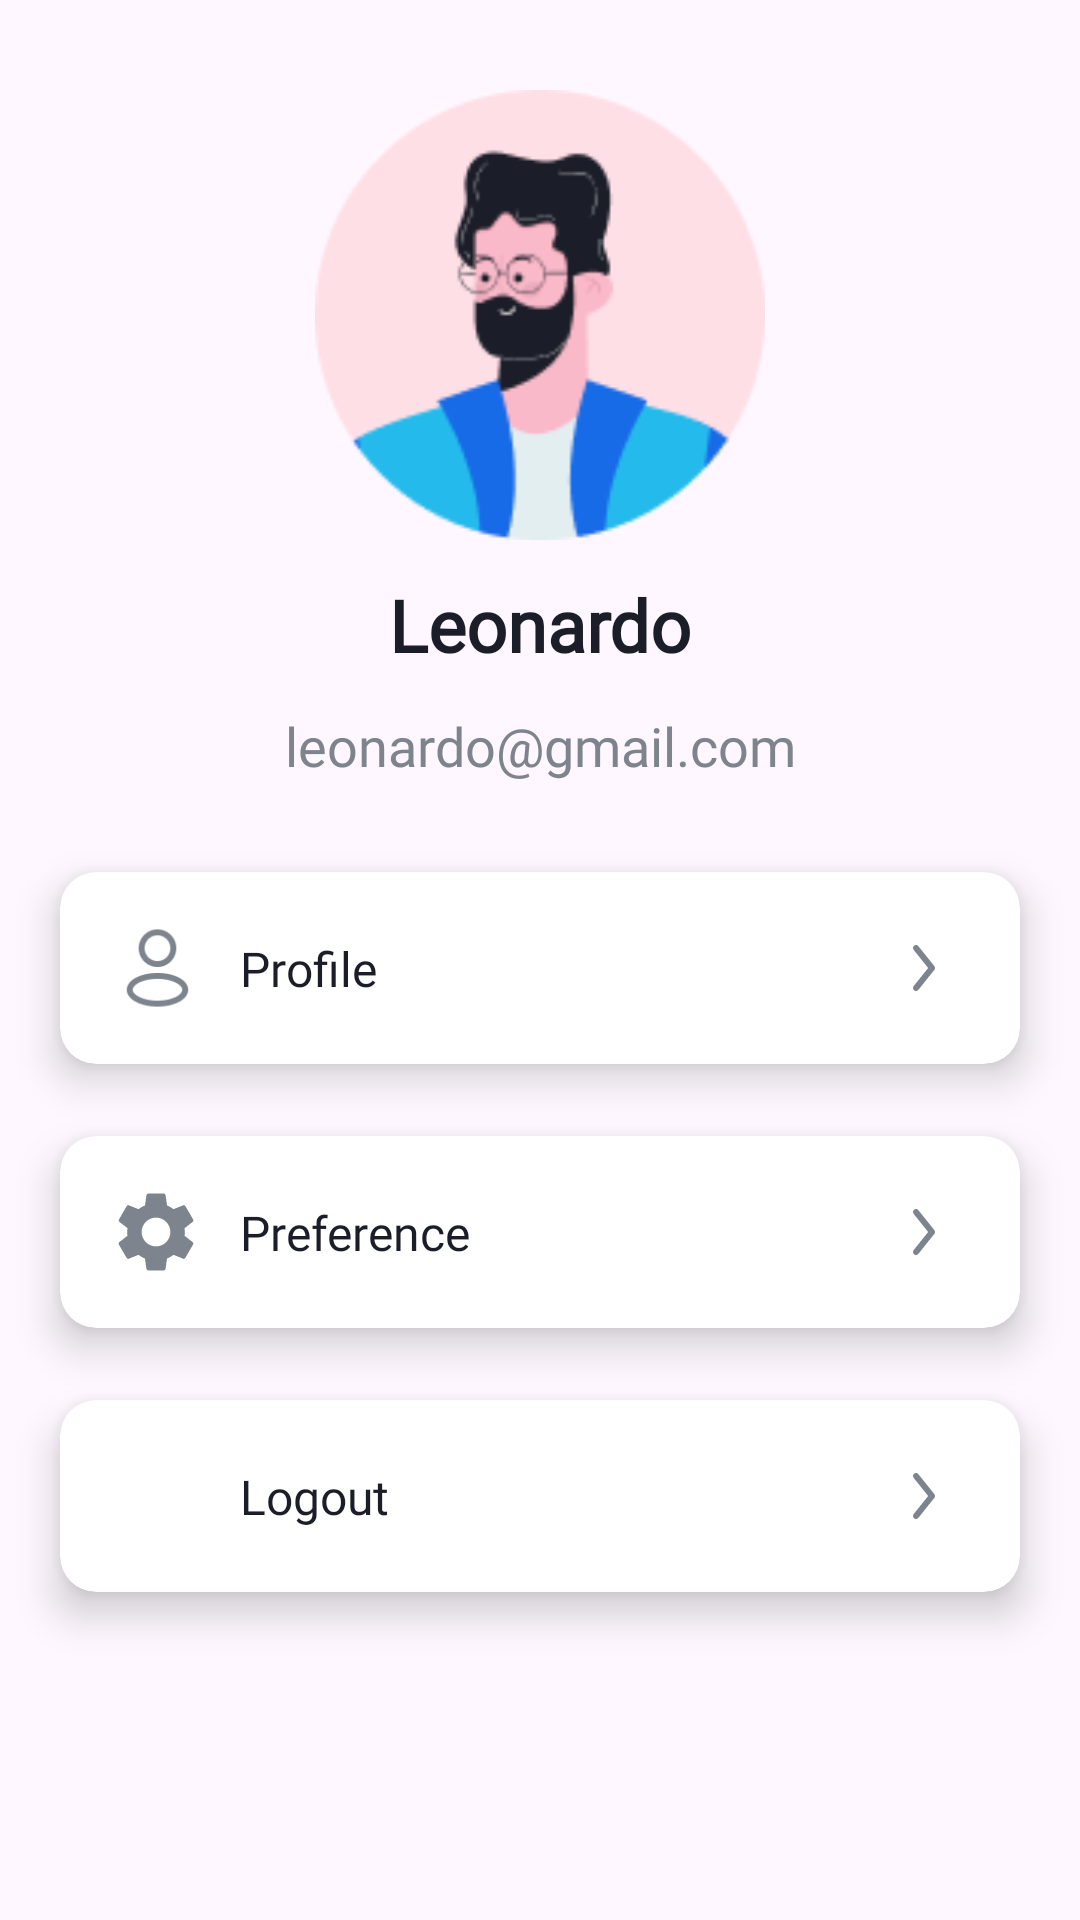

Produce the Android XML layout that renders to this screen, including the resource entries it uses.
<!-- AndroidManifest.xml: application theme Theme.TravelApp -->
<!-- res/layout/fragment_profile.xml -->
<?xml version="1.0" encoding="utf-8"?>
<androidx.constraintlayout.widget.ConstraintLayout xmlns:android="http://schemas.android.com/apk/res/android"
    xmlns:app="http://schemas.android.com/apk/res-auto"
    xmlns:tools="http://schemas.android.com/tools"
    android:layout_width="match_parent"
    android:layout_height="match_parent"
    tools:context=".presentation.profile.ProfileFragment">

    <ImageView
        android:id="@+id/iv_profile"
        android:layout_width="150dp"
        android:layout_height="150dp"
        android:layout_marginTop="30dp"
        android:src="@drawable/profile_picture"
        app:layout_constraintEnd_toEndOf="parent"
        app:layout_constraintStart_toStartOf="parent"
        app:layout_constraintTop_toTopOf="parent" />

    <TextView
        android:id="@+id/tv_profile_name"
        android:layout_width="wrap_content"
        android:layout_height="wrap_content"
        android:layout_marginTop="12dp"
        android:fontFamily="@font/sf_ui_display_regular"
        android:text="@string/name"
        android:textColor="@color/text_color"
        android:textSize="24sp"
        android:textStyle="bold"
        app:layout_constraintEnd_toEndOf="@id/iv_profile"
        app:layout_constraintStart_toStartOf="@id/iv_profile"
        app:layout_constraintTop_toBottomOf="@id/iv_profile" />

    <TextView
        android:id="@+id/tv_profile_email"
        android:layout_width="wrap_content"
        android:layout_height="wrap_content"
        android:layout_marginTop="12dp"
        android:fontFamily="@font/sf_ui_display_regular"
        android:text="@string/text_email"
        android:textColor="@color/gray_blue"
        android:textSize="18sp"
        app:layout_constraintEnd_toEndOf="@id/tv_profile_name"
        app:layout_constraintStart_toStartOf="@id/tv_profile_name"
        app:layout_constraintTop_toBottomOf="@id/tv_profile_name" />

    <androidx.cardview.widget.CardView
        android:id="@+id/cv_profile"
        android:layout_width="match_parent"
        android:layout_height="wrap_content"
        android:layout_marginHorizontal="20dp"
        android:layout_marginTop="30dp"
        app:cardCornerRadius="12dp"
        app:cardElevation="8dp"
        app:layout_constraintTop_toBottomOf="@id/tv_profile_email">

        <androidx.constraintlayout.widget.ConstraintLayout
            android:id="@+id/cl_profile"
            android:layout_width="match_parent"
            android:layout_height="match_parent"
            android:orientation="horizontal"
            android:padding="16dp">

            <ImageView
                android:id="@+id/iv_profile_item"
                android:layout_width="32dp"
                android:layout_height="32dp"
                android:src="@drawable/profile"
                app:layout_constraintBottom_toBottomOf="parent"
                app:layout_constraintStart_toStartOf="parent"
                app:layout_constraintTop_toTopOf="parent" />

            <TextView
                android:id="@+id/tv_profile"
                android:layout_width="wrap_content"
                android:layout_height="wrap_content"
                android:layout_gravity="center"
                android:layout_marginStart="12dp"
                android:fontFamily="@font/sf_ui_display_regular"
                android:text="@string/profile"
                android:textColor="@color/text_color"
                android:textSize="16sp"
                app:layout_constraintBottom_toBottomOf="@id/iv_profile_item"
                app:layout_constraintStart_toEndOf="@id/iv_profile_item"
                app:layout_constraintTop_toTopOf="@id/iv_profile_item" />

            <ImageView
                android:id="@+id/iv_arrow_profile"
                android:layout_width="32dp"
                android:layout_height="32dp"
                android:layout_gravity="center_horizontal"
                android:src="@drawable/arrow_right"
                app:layout_constraintBottom_toBottomOf="parent"
                app:layout_constraintEnd_toEndOf="parent"
                app:layout_constraintTop_toTopOf="parent" />
        </androidx.constraintlayout.widget.ConstraintLayout>

    </androidx.cardview.widget.CardView>

    <androidx.cardview.widget.CardView
        android:id="@+id/cv_preference"
        android:layout_width="match_parent"
        android:layout_height="wrap_content"
        android:layout_marginHorizontal="20dp"
        android:layout_marginTop="24dp"
        app:cardCornerRadius="12dp"
        app:cardElevation="8dp"
        app:layout_constraintTop_toBottomOf="@id/cv_profile">

        <androidx.constraintlayout.widget.ConstraintLayout
            android:id="@+id/cl_preference"
            android:layout_width="match_parent"
            android:layout_height="match_parent"
            android:orientation="horizontal"
            android:padding="16dp">

            <ImageView
                android:id="@+id/iv_preference"
                android:layout_width="32dp"
                android:layout_height="32dp"
                android:src="@drawable/baseline_settings_24"
                app:layout_constraintBottom_toBottomOf="parent"
                app:layout_constraintStart_toStartOf="parent"
                app:layout_constraintTop_toTopOf="parent" />

            <TextView
                android:id="@+id/tv_preference"
                android:layout_width="wrap_content"
                android:layout_height="wrap_content"
                android:layout_gravity="center"
                android:layout_marginStart="12dp"
                android:fontFamily="@font/sf_ui_display_regular"
                android:text="@string/preference"
                android:textColor="@color/text_color"
                android:textSize="16sp"
                app:layout_constraintBottom_toBottomOf="@id/iv_preference"
                app:layout_constraintStart_toEndOf="@id/iv_preference"
                app:layout_constraintTop_toTopOf="@id/iv_preference" />

            <ImageView
                android:id="@+id/iv_arrow_preference"
                android:layout_width="32dp"
                android:layout_height="32dp"
                android:layout_gravity="center_horizontal"
                android:src="@drawable/arrow_right"
                app:layout_constraintBottom_toBottomOf="parent"
                app:layout_constraintEnd_toEndOf="parent"
                app:layout_constraintTop_toTopOf="parent" />
        </androidx.constraintlayout.widget.ConstraintLayout>

    </androidx.cardview.widget.CardView>

    <androidx.cardview.widget.CardView
        android:id="@+id/cv_logout"
        android:layout_width="match_parent"
        android:layout_height="wrap_content"
        android:layout_marginHorizontal="20dp"
        android:layout_marginTop="24dp"
        app:cardCornerRadius="12dp"
        app:cardElevation="8dp"
        app:layout_constraintTop_toBottomOf="@id/cv_preference">

        <androidx.constraintlayout.widget.ConstraintLayout
            android:id="@+id/cl_logout"
            android:layout_width="match_parent"
            android:layout_height="match_parent"
            android:orientation="horizontal"
            android:padding="16dp">

            <ImageView
                android:id="@+id/iv_logout"
                android:layout_width="32dp"
                android:layout_height="32dp"
                android:src="@drawable/baseline_logout_24"
                app:layout_constraintBottom_toBottomOf="parent"
                app:layout_constraintStart_toStartOf="parent"
                app:layout_constraintTop_toTopOf="parent" />

            <TextView
                android:id="@+id/tv_logout"
                android:layout_width="wrap_content"
                android:layout_height="wrap_content"
                android:layout_gravity="center"
                android:layout_marginStart="12dp"
                android:fontFamily="@font/sf_ui_display_regular"
                android:text="Logout"
                android:textColor="@color/text_color"
                android:textSize="16sp"
                app:layout_constraintBottom_toBottomOf="@id/iv_logout"
                app:layout_constraintStart_toEndOf="@id/iv_logout"
                app:layout_constraintTop_toTopOf="@id/iv_logout" />

            <ImageView
                android:id="@+id/iv_arrow_logout"
                android:layout_width="32dp"
                android:layout_height="32dp"
                android:layout_gravity="center_horizontal"
                android:src="@drawable/arrow_right"
                app:layout_constraintBottom_toBottomOf="parent"
                app:layout_constraintEnd_toEndOf="parent"
                app:layout_constraintTop_toTopOf="parent" />
        </androidx.constraintlayout.widget.ConstraintLayout>

    </androidx.cardview.widget.CardView>

</androidx.constraintlayout.widget.ConstraintLayout>
<!-- resources referenced by this layout -->
<resources>
  <color name="gray_blue">#FF7D848D</color>
  <color name="text_color">#FF1B1E28</color>
  <!-- drawable arrow_right: png bitmap (drawable, 735 bytes) -->
  <!-- drawable baseline_settings_24 (drawable) -->
  <vector xmlns:android="http://schemas.android.com/apk/res/android" android:height="24dp" android:tint="#7D848D" android:viewportHeight="24" android:viewportWidth="24" android:width="24dp">
        
      <path android:fillColor="@android:color/white" android:pathData="M19.14,12.94c0.04,-0.3 0.06,-0.61 0.06,-0.94c0,-0.32 -0.02,-0.64 -0.07,-0.94l2.03,-1.58c0.18,-0.14 0.23,-0.41 0.12,-0.61l-1.92,-3.32c-0.12,-0.22 -0.37,-0.29 -0.59,-0.22l-2.39,0.96c-0.5,-0.38 -1.03,-0.7 -1.62,-0.94L14.4,2.81c-0.04,-0.24 -0.24,-0.41 -0.48,-0.41h-3.84c-0.24,0 -0.43,0.17 -0.47,0.41L9.25,5.35C8.66,5.59 8.12,5.92 7.63,6.29L5.24,5.33c-0.22,-0.08 -0.47,0 -0.59,0.22L2.74,8.87C2.62,9.08 2.66,9.34 2.86,9.48l2.03,1.58C4.84,11.36 4.8,11.69 4.8,12s0.02,0.64 0.07,0.94l-2.03,1.58c-0.18,0.14 -0.23,0.41 -0.12,0.61l1.92,3.32c0.12,0.22 0.37,0.29 0.59,0.22l2.39,-0.96c0.5,0.38 1.03,0.7 1.62,0.94l0.36,2.54c0.05,0.24 0.24,0.41 0.48,0.41h3.84c0.24,0 0.44,-0.17 0.47,-0.41l0.36,-2.54c0.59,-0.24 1.13,-0.56 1.62,-0.94l2.39,0.96c0.22,0.08 0.47,0 0.59,-0.22l1.92,-3.32c0.12,-0.22 0.07,-0.47 -0.12,-0.61L19.14,12.94zM12,15.6c-1.98,0 -3.6,-1.62 -3.6,-3.6s1.62,-3.6 3.6,-3.6s3.6,1.62 3.6,3.6S13.98,15.6 12,15.6z"/>
      
  </vector>
  <!-- drawable profile: png bitmap (drawable, 2191 bytes) -->
  <!-- drawable profile_picture: png bitmap (drawable, 6915 bytes) -->
  <string name="name">Leonardo</string>
  <string name="preference">Preference</string>
  <string name="profile">Profile</string>
  <string name="text_email">leonardo@gmail.com</string>
  <style name="Theme.TravelApp" parent="Base.Theme.TravelApp" />
  <style name="Base.Theme.TravelApp" parent="Theme.Material3.DayNight.NoActionBar">
          
          
      </style>
</resources>
